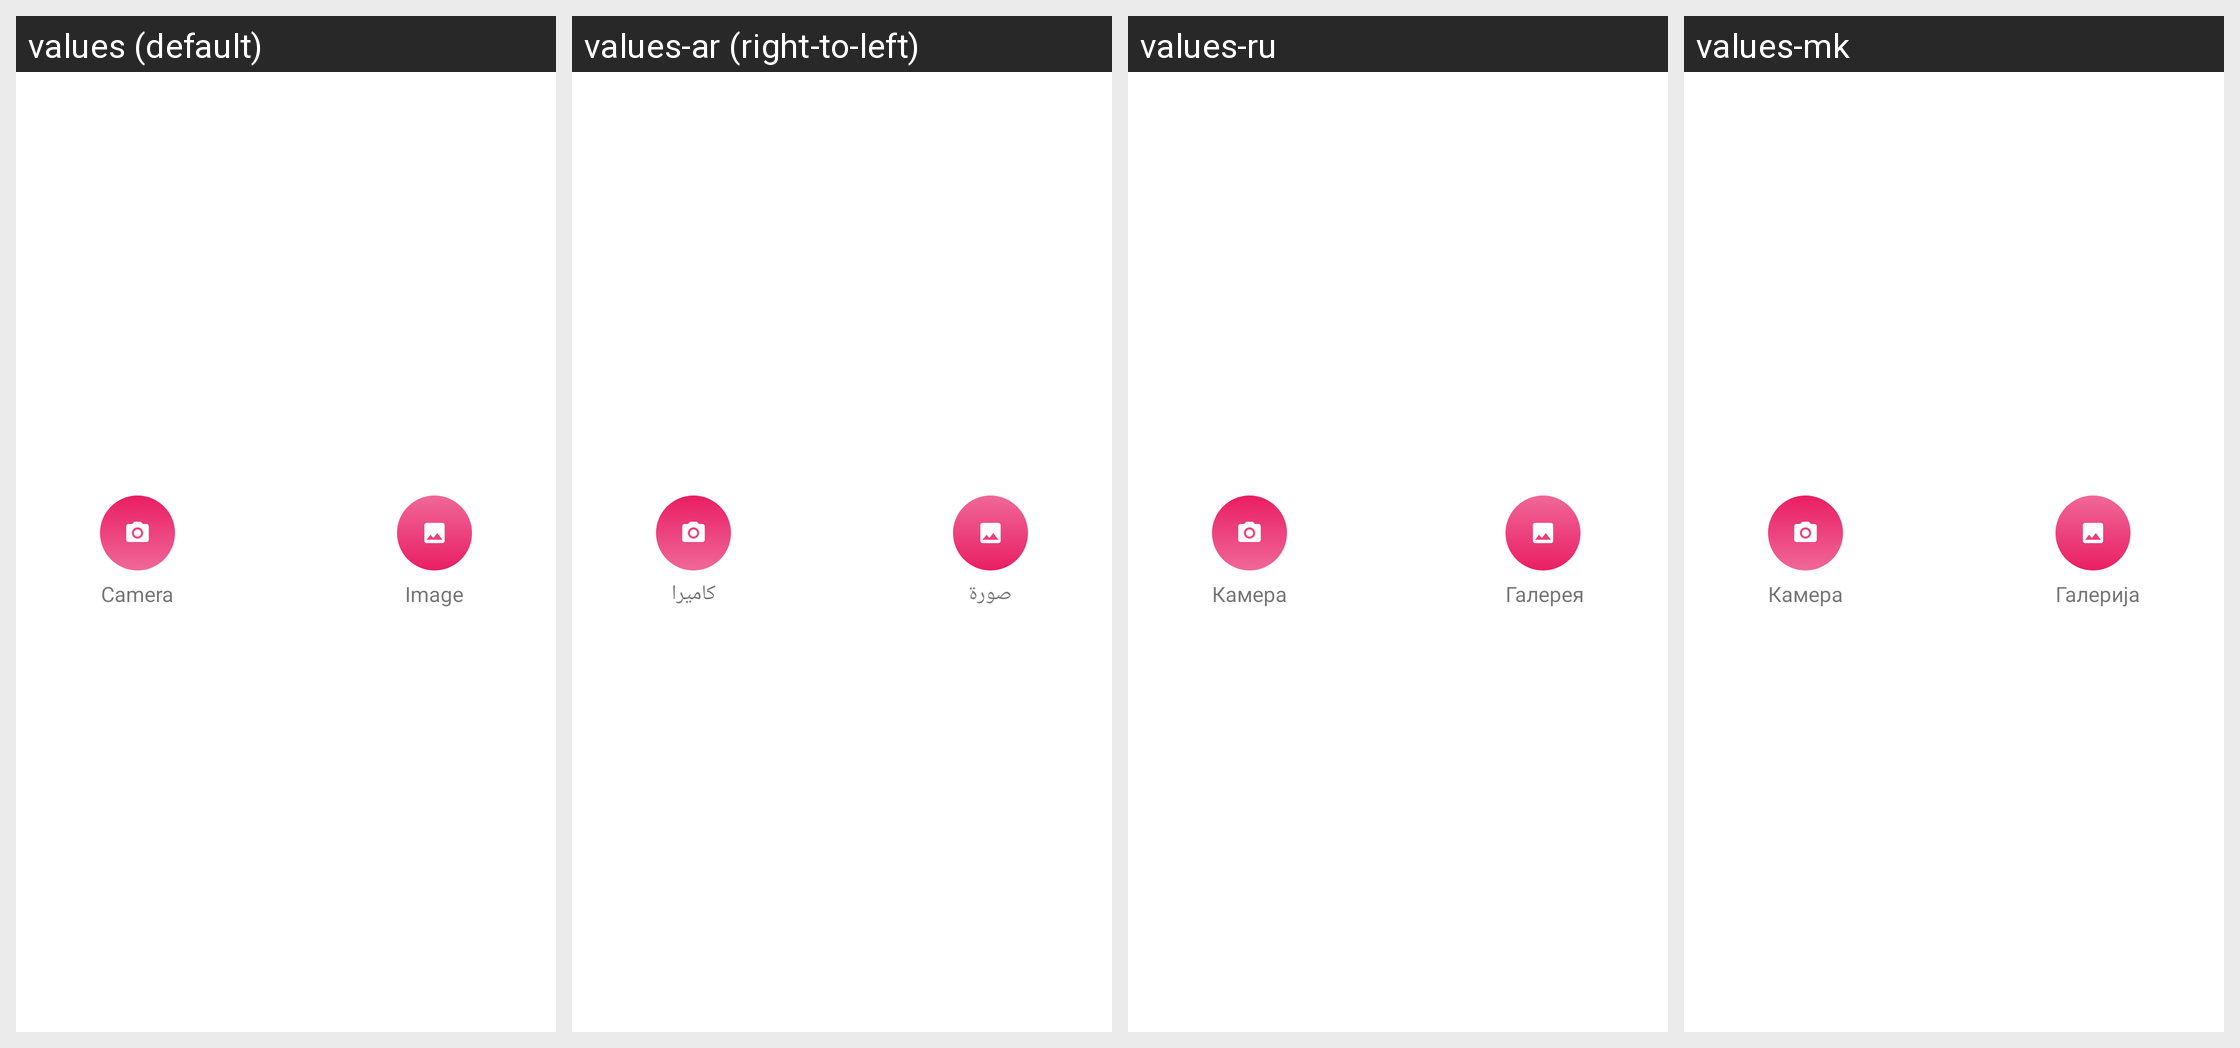

The same Android screen rendered under several of its app's locales, left to right. List the strings drawn on it with the default value and each locale's translation.
Android screen res/layout/content_bottom_sheet.xml rendered under 4 locales, left to right: values (default), values-ar (right-to-left), values-ru, values-mk. Device: Nexus 5 (rendered at 1080×1920; each locale shown at half size, 540×960, under a caption strip naming it); theme AppTheme.
Other locales in the repository, not shown: values-bs, values-cs, values-de, values-el, values-es, values-fr, values-hr, values-id, values-ro, values-sl, values-sr, values-tr.
Strings drawn on this screen, with the default value and each locale's value (text and hints the layout hard-codes, and strings that could not be matched under every locale, appear in the picture but are not listed):

attach_camera
  values: Camera
  values-ar: كاميرا
  values-ru: Камера
  values-mk: Камера

attach_gallery
  values: Image
  values-ar: صورة
  values-ru: Галерея
  values-mk: Галерија
